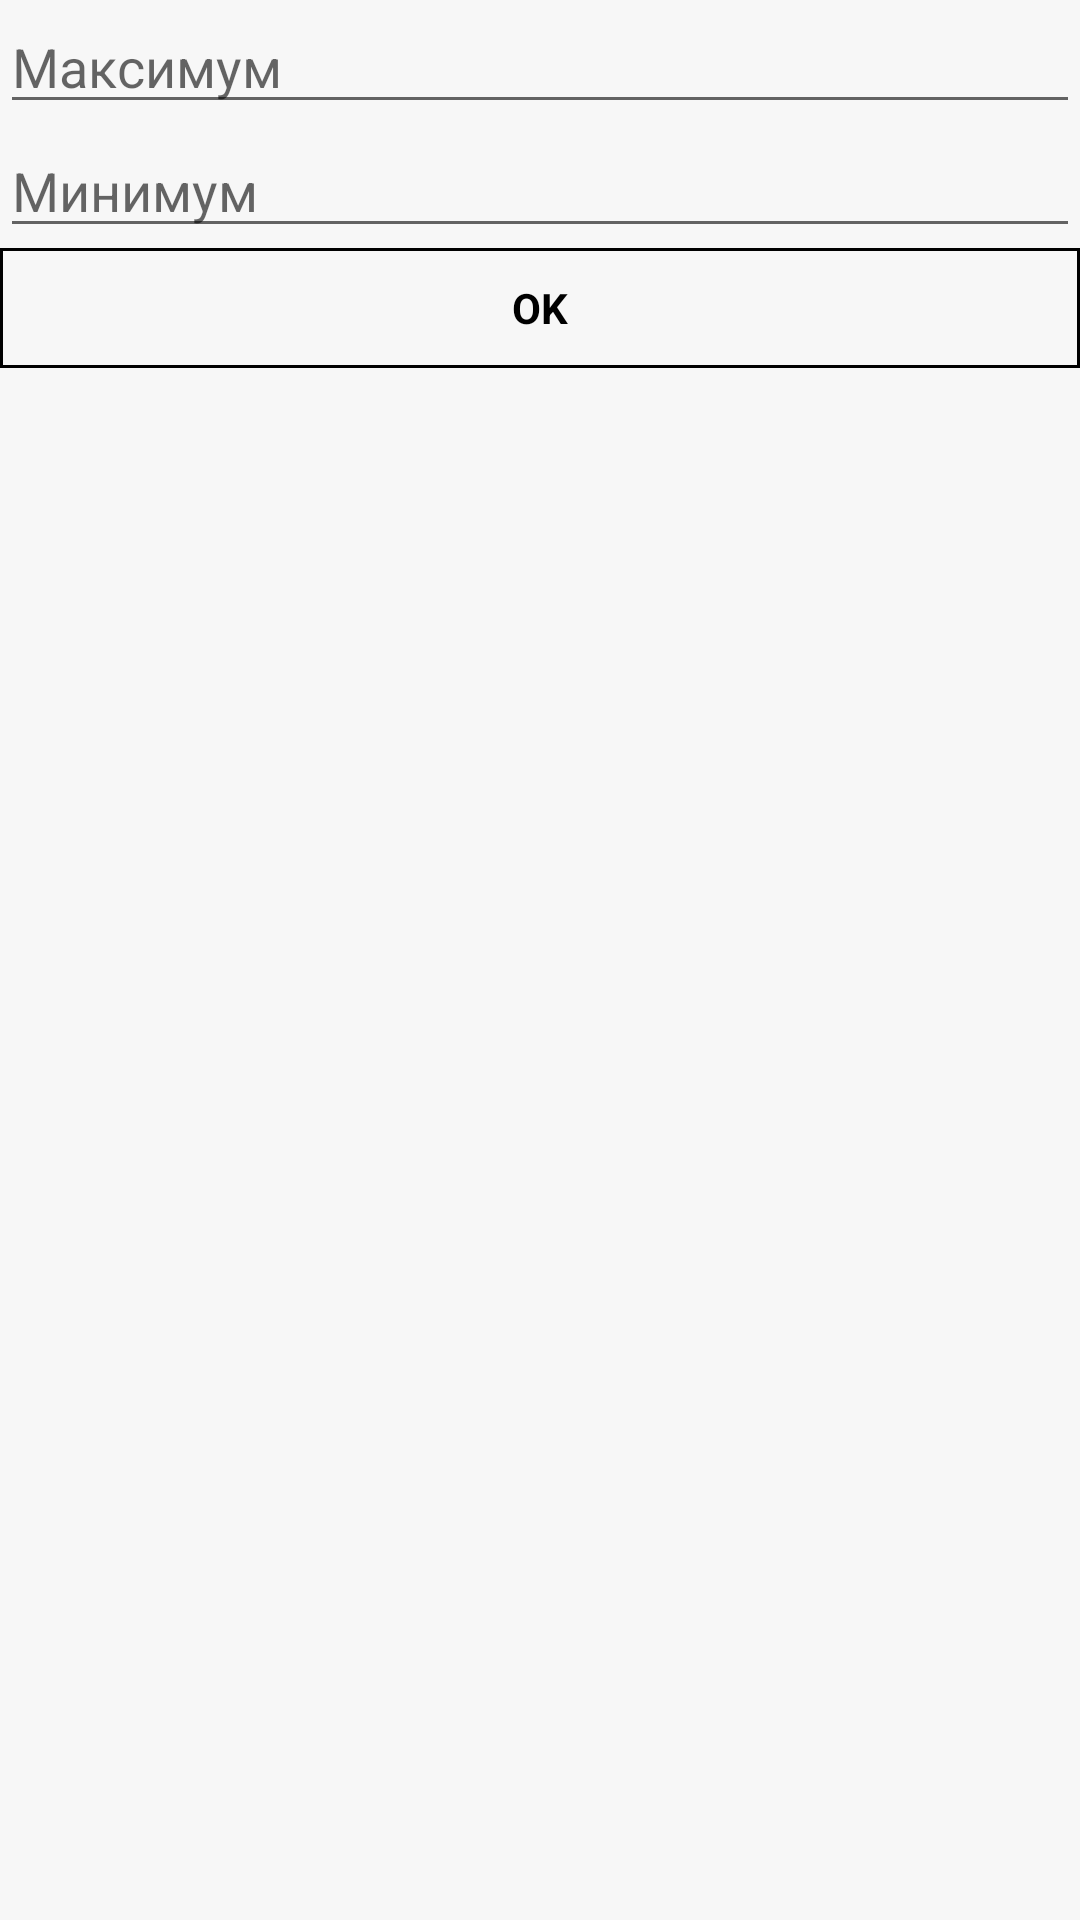

Reconstruct the res/layout file that produces this screen, plus the resources it refers to.
<!-- AndroidManifest.xml: application theme AppTheme -->
<!-- res/layout/activiti_costfilter.xml -->
<?xml version="1.0" encoding="utf-8"?>
<LinearLayout xmlns:android="http://schemas.android.com/apk/res/android"
              android:orientation="vertical"
              android:layout_width="match_parent"
              android:layout_height="match_parent">

    <EditText
            android:layout_width="match_parent"
            android:layout_height="wrap_content"
            android:inputType="number"
            android:ems="10"
            android:id="@+id/edCostFilterMax" android:hint="@string/Maximum"/>
    <EditText
            android:layout_width="match_parent"
            android:layout_height="wrap_content"
            android:inputType="number"
            android:ems="10"
            android:id="@+id/edCostFilterMin" android:layout_gravity="center_horizontal" android:hint="@string/Minimum"/>
    <Button
            android:layout_width="match_parent"
            android:layout_height="wrap_content"
            android:text="@android:string/ok"
            android:id="@+id/btnCostFilterOk" android:onClick="onCostFilterOk"/>
</LinearLayout>
<!-- resources referenced by this layout -->
<resources>
  <string name="Maximum">Максимум</string>
  <string name="Minimum">Минимум</string>
  <style name="AppTheme" parent="Theme.AppCompat.Light">
          <item name="android:colorBackground">#F7F7F7</item>
          <item name="android:textColor">#ff000000</item>
         
          <item name="android:buttonStyle">@style/AppThemeButton</item>
      </style>
  <style name="AppThemeButton" parent="@android:style/Widget.Button">
  
          <item name="android:textStyle">bold</item>
          <item name="android:background">@drawable/border</item>
          <item name="android:textColor">#ff000000</item>
          <item name="android:minHeight">40dp</item>
          <item name="android:minWidth">60dp</item>
          <item name="android:gravity">center</item>
  
      </style>
  <!-- drawable border (drawable) -->
  <?xml version="1.0" encoding="UTF-8"?>
  <shape xmlns:android="http://schemas.android.com/apk/res/android" android:shape="rectangle">
      <stroke
              android:width="1dp"
              android:color="#ff000000" />
  
  </shape>
</resources>
